Photos from the image-classification dataset "USE_T_DATA224" in the GitHub repository Purikukung/Project-Y3-1. Its 3 classes are: general trash, glass, hazardous waste.

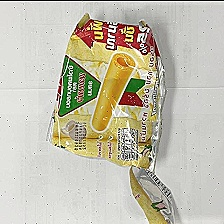
Label: general trash

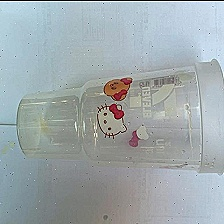
Label: glass

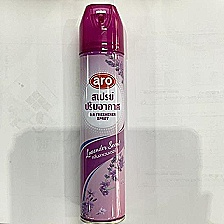
Label: hazardous waste

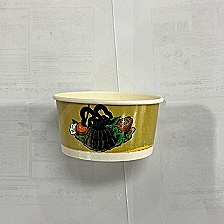
Label: general trash

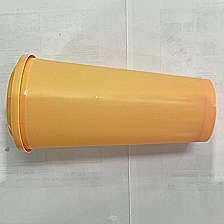
Label: glass

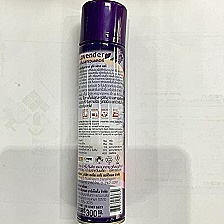
Label: hazardous waste
